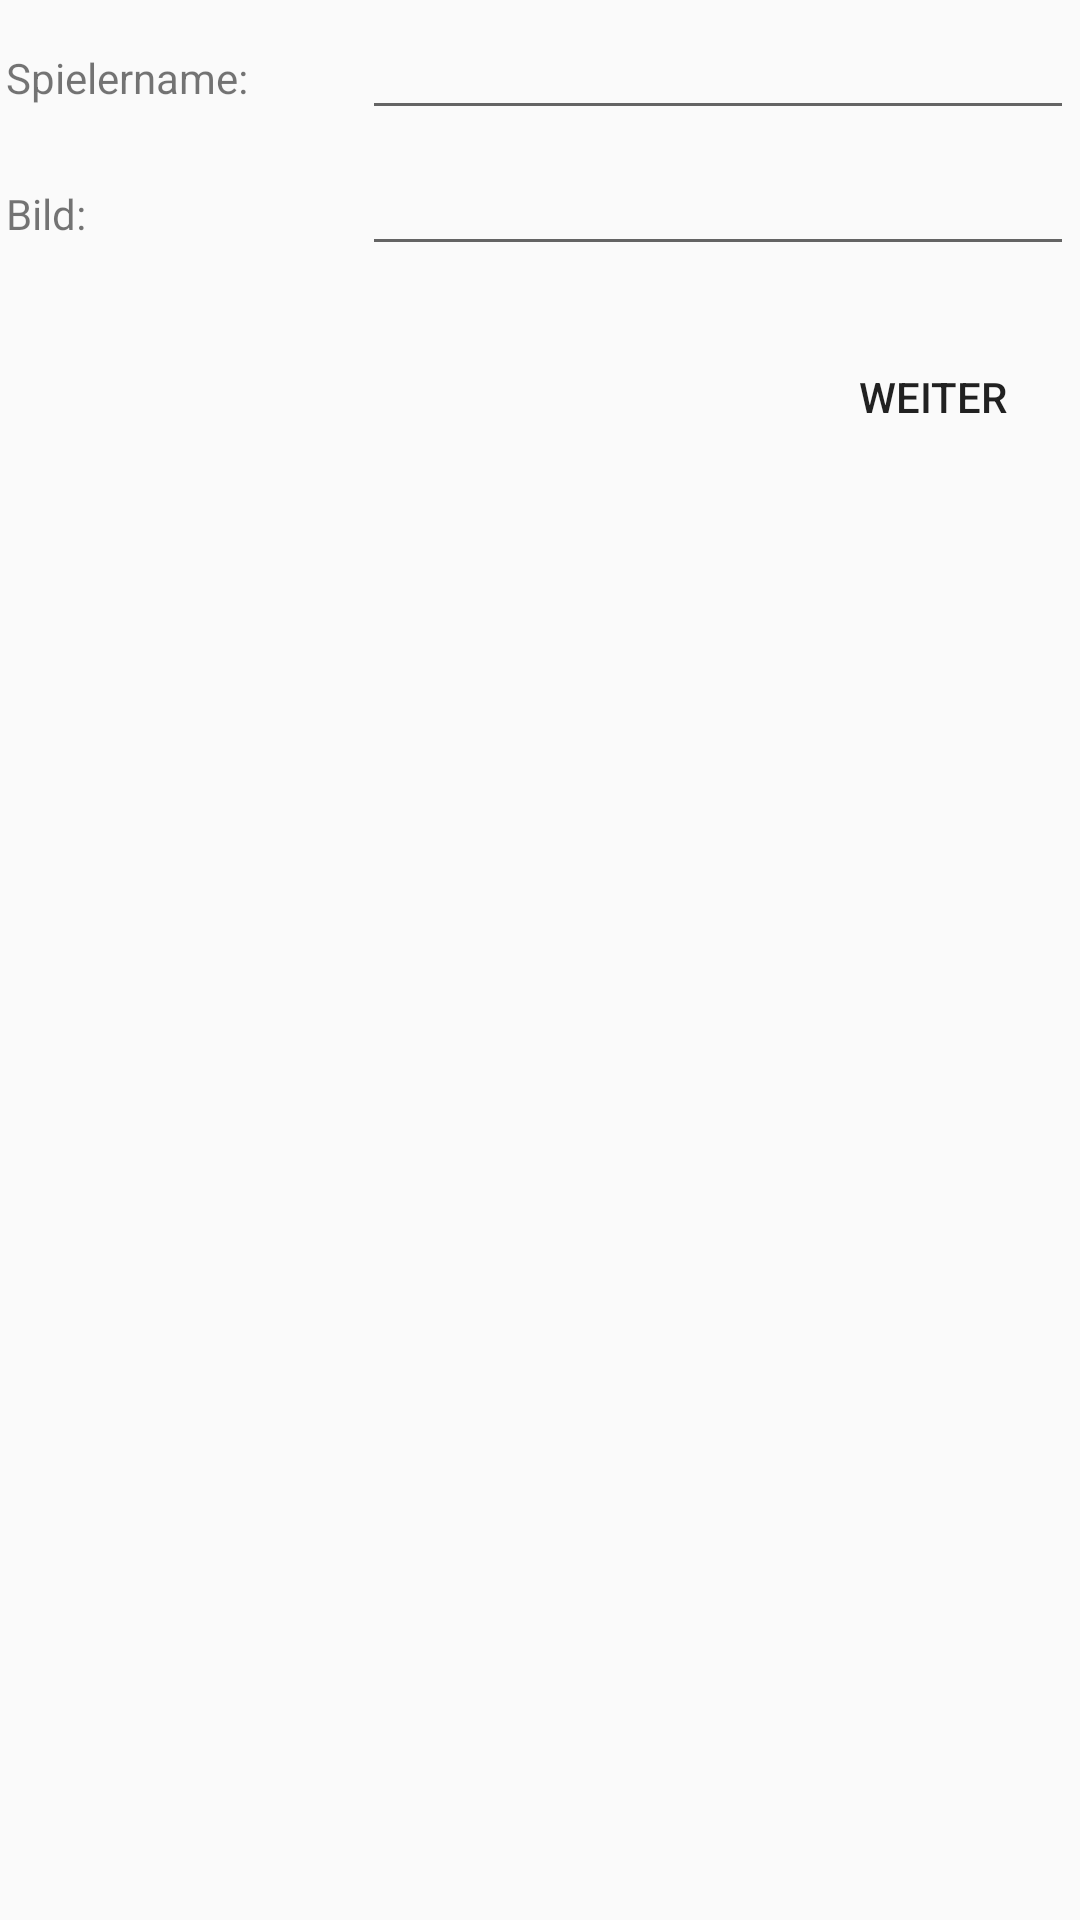

Here is an Android app screen rendered from its layout file. Give the layout XML and the strings, colors and styles it references.
<!-- AndroidManifest.xml: application theme AppTheme -->
<!-- res/layout/inputdialog_gamer.xml -->
<?xml version="1.0" encoding="utf-8"?>
<LinearLayout xmlns:android="http://schemas.android.com/apk/res/android"
    xmlns:app="http://schemas.android.com/apk/res-auto"
    android:layout_width="match_parent"
    android:layout_height="match_parent"
    android:orientation="vertical">

    <LinearLayout
        android:layout_width="match_parent"
        android:layout_height="wrap_content"
        android:orientation="horizontal"
        android:padding="2dp"
        android:weightSum="3">

        <TextView
            android:layout_width="0dp"
            android:layout_height="wrap_content"
            android:layout_weight="1"
            android:text="@string/spielername" />

        <EditText
            android:id="@+id/editText_gamerName1"
            android:layout_width="0dp"
            android:layout_height="wrap_content"
            android:layout_weight="2"
            android:inputType="text" />
    </LinearLayout>

    <LinearLayout
        android:layout_width="match_parent"
        android:layout_height="wrap_content"
        android:layout_marginBottom="10dp"
        android:orientation="horizontal"
        android:padding="2dp"
        android:weightSum="3">

        <TextView
            android:layout_width="0dp"
            android:layout_height="wrap_content"
            android:layout_weight="1"
            android:text="@string/bild" />

        <EditText
            android:id="@+id/editText_picturePath1"
            android:layout_width="0dp"
            android:layout_height="wrap_content"
            android:layout_weight="2"
            android:inputType="textUri" />
    </LinearLayout>

    <RelativeLayout
        android:layout_width="match_parent"
        android:layout_height="wrap_content"
        android:paddingBottom="0dp"
        android:paddingLeft="5dp"
        android:paddingRight="5dp"
        android:paddingTop="5dp">

        <Button
            android:id="@+id/imageButton_nextGamer"
            android:layout_width="wrap_content"
            android:layout_height="wrap_content"
            android:layout_alignParentEnd="true"
            android:background="@android:color/transparent"
            android:drawablePadding="8dp"
            android:drawableRight="@drawable/ic_arrow_forward_black_24dp"
            android:paddingLeft="10dp"
            android:paddingRight="10dp"
            android:paddingTop="5dp"
            android:text="Weiter" />
    </RelativeLayout>
</LinearLayout>
<!-- resources referenced by this layout -->
<resources>
  <string name="bild">Bild:</string>
  <string name="spielername">Spielername:</string>
  <style name="AppTheme" parent="Theme.AppCompat.Light.DarkActionBar">
          
          
          <item name="colorAccent">@color/colorAccent</item>
      </style>
  <color name="colorAccent">#00AD00</color>
</resources>
